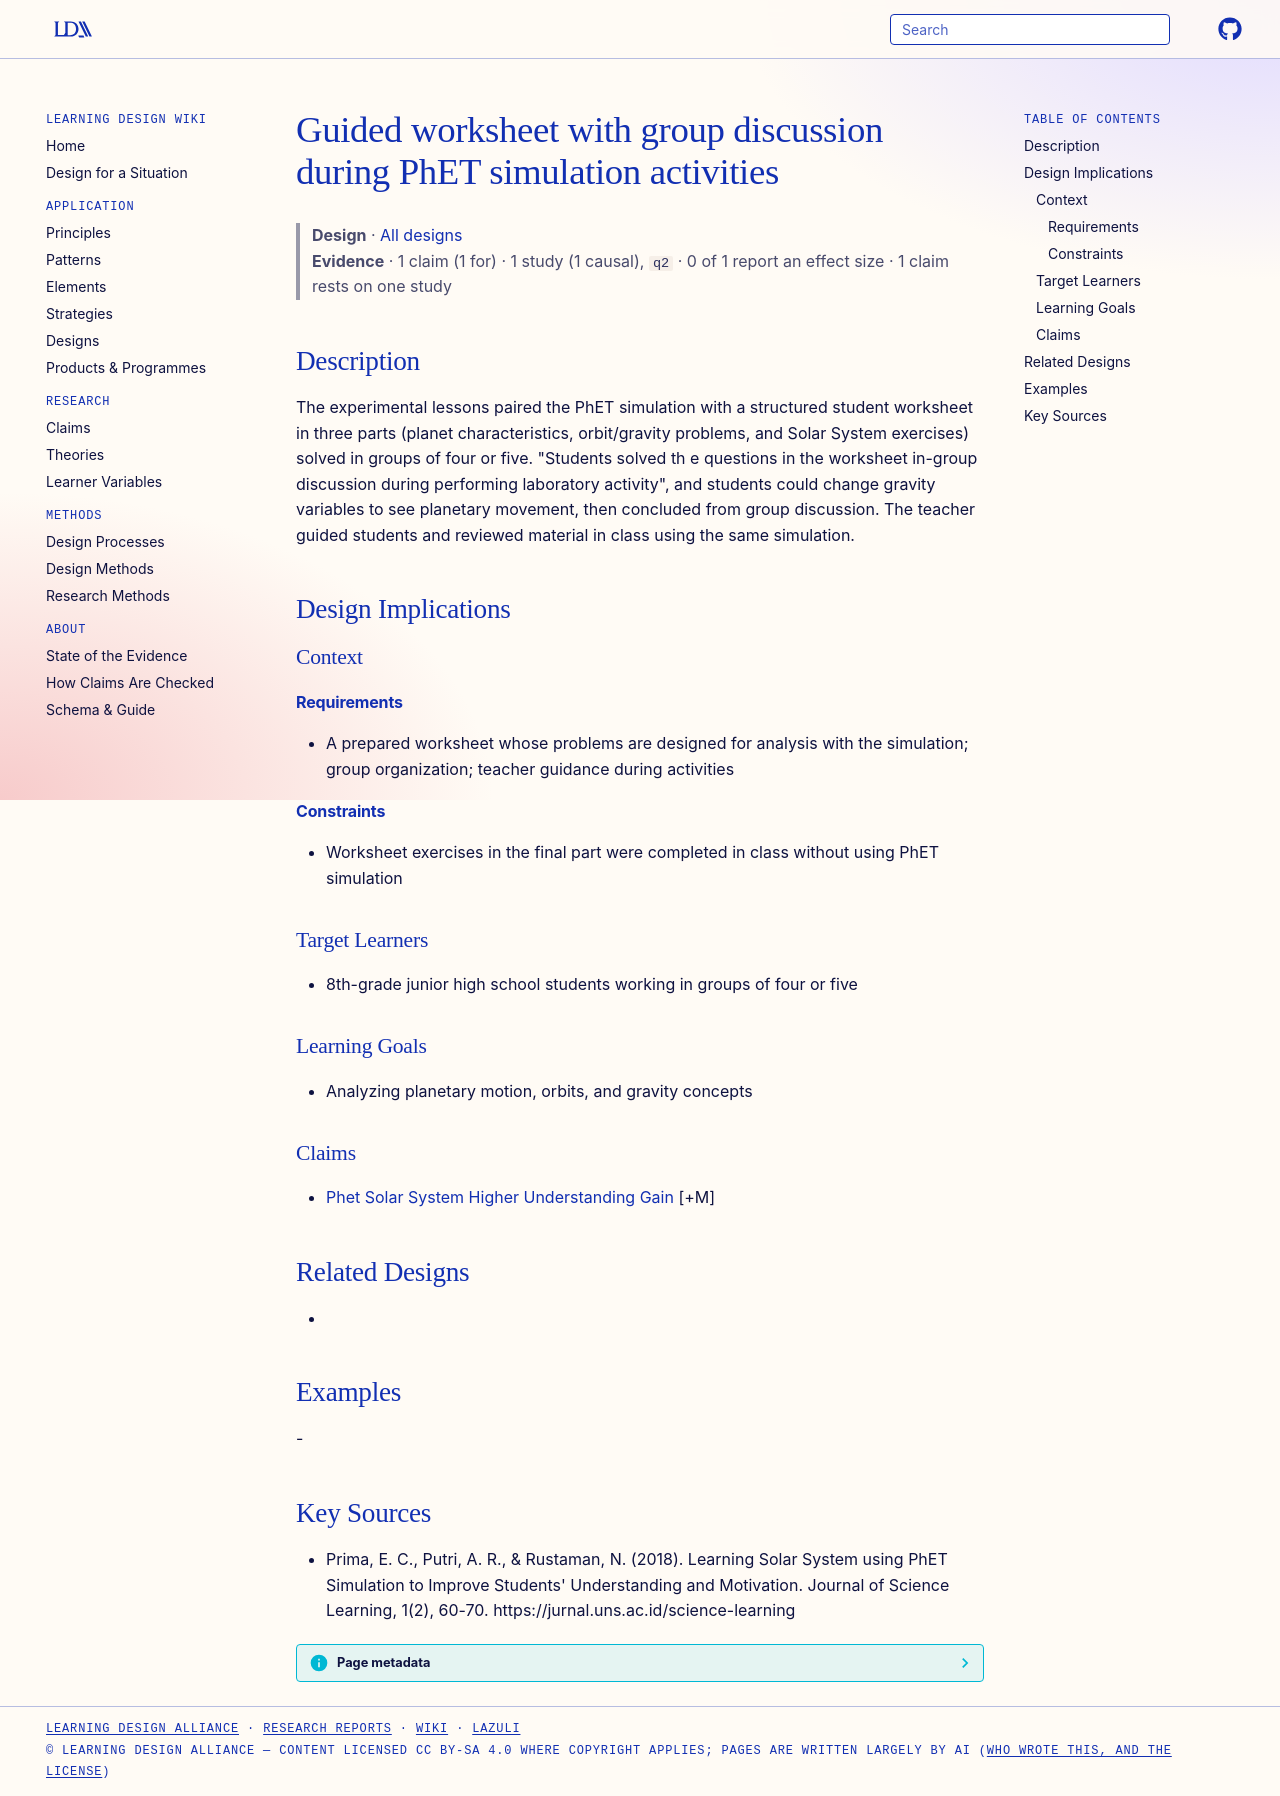

repository: Learning-Design-Alliance/learning-wiki · page: designs/guided-worksheet-group-discussion-phet-pattern/index.html · generator: mkdocs

---
type: design
id: guided-worksheet-group-discussion-phet-pattern
title: Guided worksheet with group discussion during PhET simulation activities
description: The experimental lessons paired the PhET simulation with a structured student worksheet in three parts (planet characteristics, orbit/gravity problems, and Solar System exercises) solved in groups of four or five.
status: review
generated:
  by: "process:settle-candidates"
  at: 2026-11-02
sources:
  - id: prima-2018
    resource: "https://jurnal.uns.ac.id/science-learning"
    title: "Prima, E. C., Putri, A. R., & Rustaman, N. (2018). Learning Solar System using PhET Simulation to Improve Students' Understanding and Motivation. Journal of Science Learning, 1(2), 60-70. https://jurnal.uns.ac.id/science-learning"
    author: "Prima, E. C., Putri, A. R., & Rustaman, N"
---

# Guided worksheet with group discussion during PhET simulation activities

> **Design** · [All designs](index.md)
> **Evidence** · 1 claim (1 for) · 1 study (1 causal), `q2` · 0 of 1 report an effect size · 1 claim rests on one study

## Description
The experimental lessons paired the PhET simulation with a structured student worksheet in three parts (planet characteristics, orbit/gravity problems, and Solar System exercises) solved in groups of four or five. "Students solved th e questions in the worksheet in-group discussion during performing laboratory activity", and students could change gravity variables to see planetary movement, then concluded from group discussion. The teacher guided students and reviewed material in class using the same simulation.

## Design Implications

### Context
#### Requirements
- A prepared worksheet whose problems are designed for analysis with the simulation; group organization; teacher guidance during activities
#### Constraints
- Worksheet exercises in the final part were completed in class without using PhET simulation

### Target Learners
- 8th-grade junior high school students working in groups of four or five

### Learning Goals
- Analyzing planetary motion, orbits, and gravity concepts

### Claims
- [Phet Solar System Higher Understanding Gain](../claims/phet-solar-system-higher-understanding-gain.md) [+M]

## Related Designs
- 

## Examples
-

## Key Sources
- Prima, E. C., Putri, A. R., & Rustaman, N. (2018). Learning Solar System using PhET Simulation to Improve Students' Understanding and Motivation. Journal of Science Learning, 1(2), 60-70. https://jurnal.uns.ac.id/science-learning
